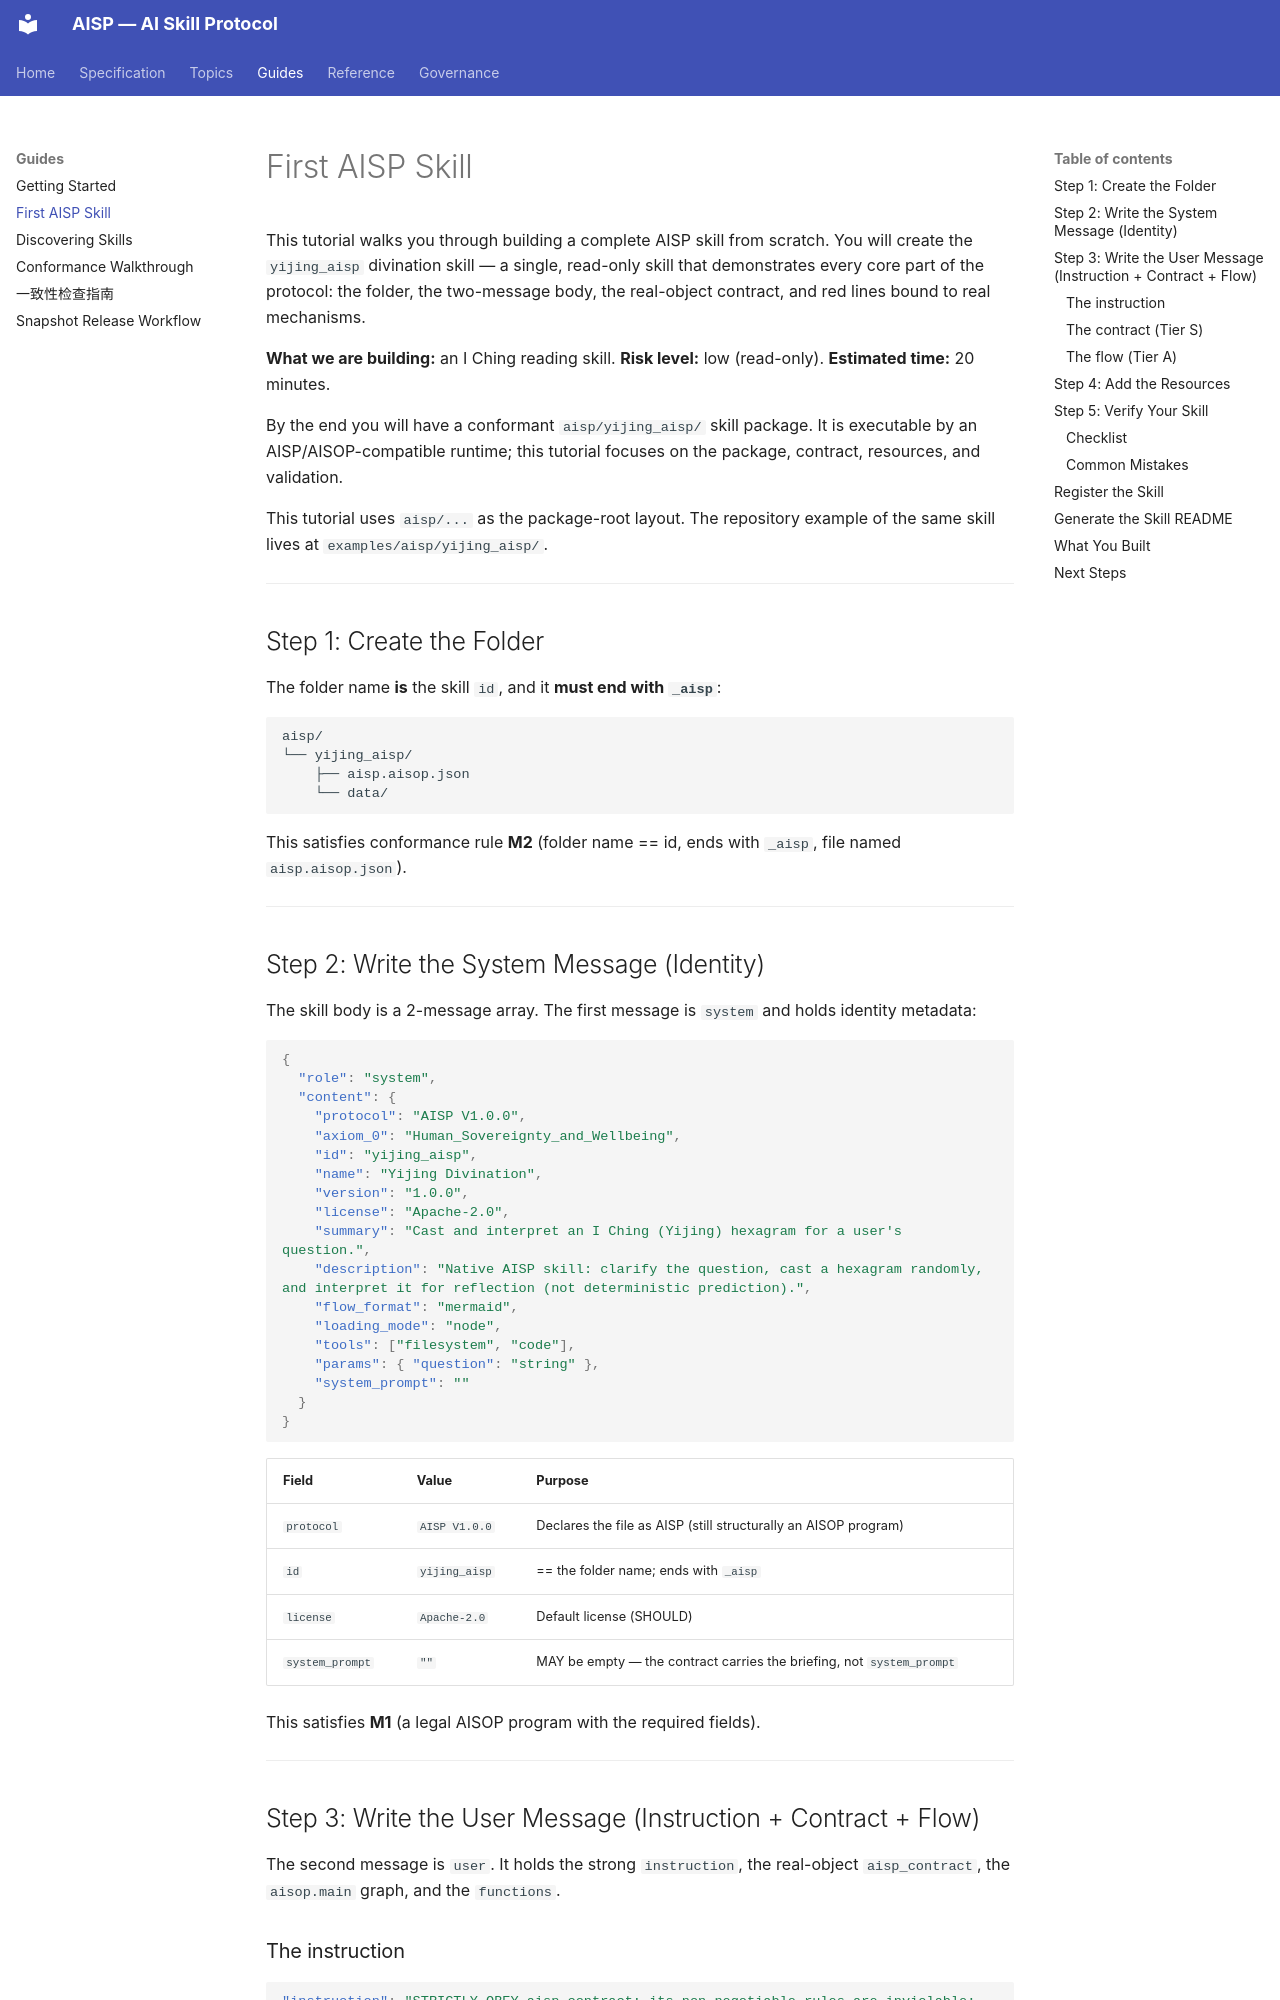

repository: AIXP-Labs/AISP · page: guides/first-aisp-skill/index.html · generator: mkdocs

# First AISP Skill

This tutorial walks you through building a complete AISP skill from scratch. You will create the `yijing_aisp` divination skill — a single, read-only skill that demonstrates every core part of the protocol: the folder, the two-message body, the real-object contract, and red lines bound to real mechanisms.

**What we are building:** an I Ching reading skill.
**Risk level:** low (read-only).
**Estimated time:** 20 minutes.

By the end you will have a conformant `aisp/yijing_aisp/` skill package. It is executable by an AISP/AISOP-compatible runtime; this tutorial focuses on the package, contract, resources, and validation.

This tutorial uses `aisp/...` as the package-root layout. The repository example of the same skill lives at `examples/aisp/yijing_aisp/`.

---

## Step 1: Create the Folder

The folder name **is** the skill `id`, and it **must end with `_aisp`**:

```text
aisp/
└── yijing_aisp/
    ├── aisp.aisop.json
    └── data/
```

This satisfies conformance rule **M2** (folder name == id, ends with `_aisp`, file named `aisp.aisop.json`).

---

## Step 2: Write the System Message (Identity)

The skill body is a 2-message array. The first message is `system` and holds identity metadata:

```json
{
  "role": "system",
  "content": {
    "protocol": "AISP V1.0.0",
    "axiom_0": "Human_Sovereignty_and_Wellbeing",
    "id": "yijing_aisp",
    "name": "Yijing Divination",
    "version": "1.0.0",
    "license": "Apache-2.0",
    "summary": "Cast and interpret an I Ching (Yijing) hexagram for a user's question.",
    "description": "Native AISP skill: clarify the question, cast a hexagram randomly, and interpret it for reflection (not deterministic prediction).",
    "flow_format": "mermaid",
    "loading_mode": "node",
    "tools": ["filesystem", "code"],
    "params": { "question": "string" },
    "system_prompt": ""
  }
}
```

| Field | Value | Purpose |
|-------|-------|---------|
| `protocol` | `AISP V1.0.0` | Declares the file as AISP (still structurally an AISOP program) |
| `id` | `yijing_aisp` | == the folder name; ends with `_aisp` |
| `license` | `Apache-2.0` | Default license (SHOULD) |
| `system_prompt` | `""` | MAY be empty — the contract carries the briefing, not `system_prompt` |

This satisfies **M1** (a legal AISOP program with the required fields).

---

## Step 3: Write the User Message (Instruction + Contract + Flow)

The second message is `user`. It holds the strong `instruction`, the real-object `aisp_contract`, the `aisop.main` graph, and the `functions`.

### The instruction

```json
"instruction": "STRICTLY OBEY aisp_contract; its non_negotiable rules are inviolable; then RUN aisop.main"
```

This is the immutable strong directive: obey the contract, then run the flow.
